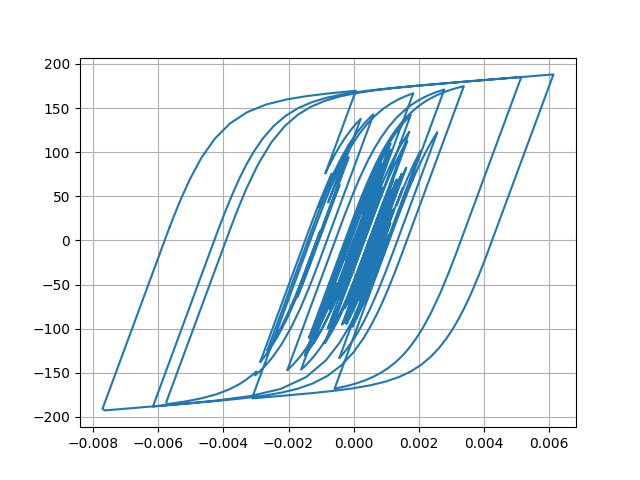

Source data for this figure (header and first rows):
Desplacment, Force
0.0, 0.0
6.89551502348963e-06, 0.6895
2.124493393767612e-05, 2.124
3.1953348761032394e-05, 3.195
3.259716113127508e-05, 3.259
2.3921790999988627e-05, 2.392
1.2205882833447976e-05, 1.22
4.9314783822806015e-06, 0.4928
5.477012281939711e-06, 0.5473
1.2016293278781436e-05, 1.201
1.9546092339442908e-05, 1.954
2.300403622655959e-05, 2.3
2.029547722011107e-05, 2.029
1.4090391949772174e-05, 1.409
1.0988589859491838e-05, 1.098
1.6199569167987543e-05, 1.619
2.9938550956743373e-05, 2.993
4.767756980483984e-05, 4.766
6.317396143328758e-05, 6.314
7.140720279322941e-05, 7.136
6.965016370923014e-05, 6.961
6.006404951540776e-05, 6.002
4.804986726696625e-05, 4.801
3.866087626861855e-05, 3.862
3.310470897739558e-05, 3.306
2.9857557776135123e-05, 2.981
2.8221499771942766e-05, 2.818
2.7373670162897016e-05, 2.733
2.7412361398115733e-05, 2.737
2.804701343806387e-05, 2.8
2.768741440664124e-05, 2.764
2.5564953043154412e-05, 2.552
2.3002983040570686e-05, 2.296
2.1013239227221275e-05, 2.097
1.808673174721318e-05, 1.804
1.146055924490672e-05, 1.142
-2.584787255283664e-06, -0.2628
-2.4466510920041534e-05, -2.451
-5.013561936949305e-05, -5.017
-7.34453274335883e-05, -7.345
-8.843667778641248e-05, -8.841
-9.369281948013143e-05, -9.365
-9.23940735347435e-05, -9.235
-8.903725492147222e-05, -8.899
-8.322950011409963e-05, -8.319
-7.425624499584684e-05, -7.421
-6.341468724339163e-05, -6.337
-5.511025012055949e-05, -5.507
-5.9191694742801465e-05, -5.914
-7.981663036651776e-05, -7.974
-0.0001121, -11.19
-0.0001451, -14.48
-0.0001676, -16.71
-0.0001764, -17.58
-0.000179, -17.83
-0.0001852, -18.45
-0.0001984, -19.76
-0.0002142, -21.31
-0.0002235, -22.23
-0.0002175, -21.63
... 2,941 more rows
